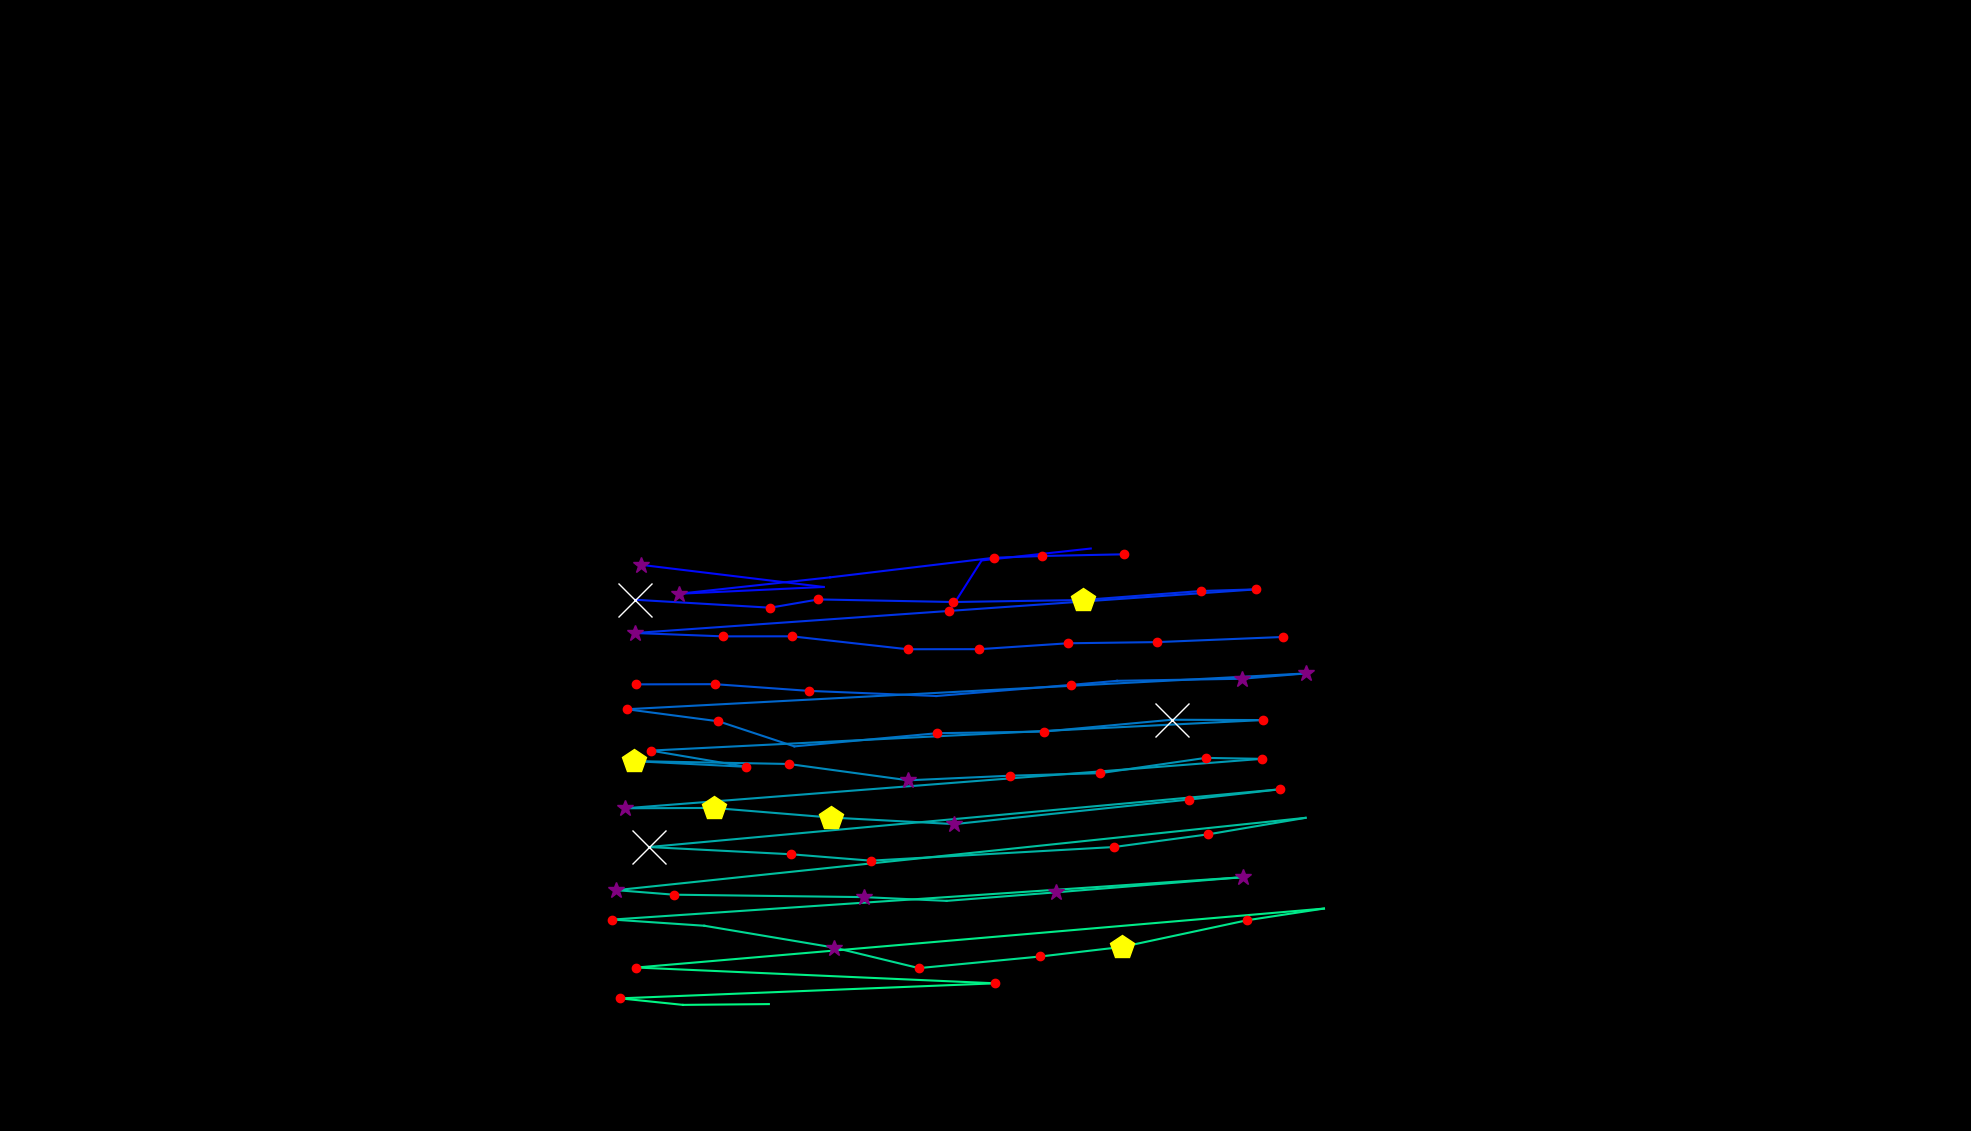

Source data for this figure (header and first rows):
, fixation_id, timestamp, avg_gaze_x, avg_gaze_y, duration
0, 315.0, 98682, 1233, 675.4, 228.9
1, 316.0, 99139, 1275, 741, 36.15
2, 317.0, 99248, 1417, 756.5, 36.15
3, 319.0, 100055, 832.5, 735.2, 253
4, 320.0, 100368, 1070, 706.5, 108.4
5, 321.0, 100633, 881.3, 697.7, 253
6, 322.0, 100983, 1078, 719, 108.4
7, 323.0, 101381, 1290, 744.4, 156.6
8, 324.0, 101561, 1353, 746.8, 156.6
9, 325.0, 101742, 1460, 749, 144.6
10, 327.0, 102441, 824.9, 689.9, 566.3
11, 328.0, 103043, 1000, 679.6, 228.9
12, 329.0, 103296, 1063, 690.4, 156.6
13, 330.0, 103477, 1238, 687, 228.9
14, 331.0, 103778, 1406, 689.6, 542.2
15, 332.0, 104345, 1560, 701.3, 156.6
16, 333.0, 104598, 1631, 703.4, 132.5
17, 334.0, 104887, 824.7, 646.7, 265.1
18, 335.0, 105212, 939.1, 642.4, 144.6
19, 336.0, 105393, 1028, 642.5, 192.8
20, 337.0, 105622, 1179, 625.7, 228.9
21, 338.0, 105875, 1272, 625.8, 132.5
22, 339.0, 106056, 1387, 633.4, 180.7
23, 340.0, 106260, 1503, 634.9, 241
24, 341.0, 106586, 1666, 641.6, 216.9
25, 343.0, 107032, 826.4, 580.1, 228.9
26, 344.0, 107285, 928.4, 580.3, 216.9
27, 345.0, 107562, 1050, 571.6, 144.6
28, 346.0, 107839, 1216, 564.9, 108.4
29, 347.0, 108104, 1391, 579.4, 241
30, 348.0, 108369, 1451, 584.6, 108.4
31, 349.0, 108538, 1613, 587.3, 253
32, 350.0, 108815, 1696, 594.2, 265.1
33, 351.0, 109212, 814, 547.7, 156.6
34, 352.0, 109405, 933.1, 532.1, 132.5
35, 353.0, 109730, 1032, 499.5, 96.39
36, 354.0, 109899, 1217, 516.6, 192.8
37, 355.0, 110140, 1356, 518.8, 216.9
38, 356.0, 110405, 1521, 534.1, 662.7
39, 357.0, 111092, 1640, 533.7, 168.7
40, 358.0, 111454, 845.1, 494, 192.8
41, 359.0, 111694, 969.2, 473, 192.8
42, 360.0, 111972, 822.7, 480.4, 445.8
43, 361.0, 112490, 1024, 476.7, 204.8
44, 362.0, 112719, 1180, 455.4, 265.1
45, 363.0, 113020, 1312, 461.4, 156.6
46, 364.0, 113213, 1429, 464.7, 180.7
47, 365.0, 113417, 1566, 484.6, 241
48, 366.0, 113719, 1639, 483.3, 156.6
49, 367.0, 113996, 812.1, 419.1, 373.5
50, 368.0, 114393, 926.7, 419.6, 421.7
51, 369.0, 114875, 1079, 407.1, 409.7
52, 370.0, 115309, 1239, 398.6, 361.5
53, 371.0, 116201, 1544, 430.4, 216.9
54, 372.0, 116454, 1662, 443.8, 192.8
55, 373.0, 116743, 842.8, 368.8, 747
56, 374.0, 117550, 1027, 359.4, 144.6
57, 375.0, 117719, 1131, 351.1, 168.7
58, 376.0, 118406, 1447, 368.8, 144.6
59, 377.0, 118623, 1569, 385.3, 192.8
... 20 more rows
